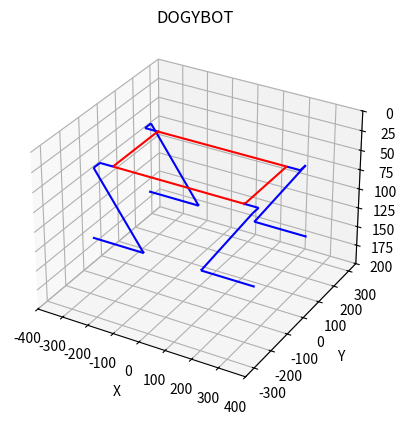

The script that saved this image:
import numpy as np
import matplotlib.pyplot as plt
from mpl_toolkits.mplot3d import Axes3D

#defining points

#points = np.array([[249.75,126.25,44], [300.75,160.75,44], [110.75,160.75,135], [310.75, 160.75, 135], 
#                  [-249.75,126.25,44], [-300.75,160.75,44], [-110.75,160.75,135],[-310.75, 160.75, 135],
#                 [-249.75,-126.25,44], [-300.75,-160.75,44], [-110.75,-160.75,135], [-310.75,-160.75, 135],
#                [249.75,-126.25,44], [300.75,-160.75,44], [110.75,-160.75,135], [310.75, -160.75, 135]])

points = np.array([[249.75,126.25,44], [-249.75,126.25,44], [-249.75,-126.25,44], [249.75,-126.25,44]])

#plotting the graph
fig = plt.figure()
ax = fig.add_subplot(111, projection='3d')

#upper base
#taking each 2 points
for i in range(0, len(points)-1):
        vector = points[i+1] - points[i]
        ax.quiver(points[i][0], points[i][1], points[i][2], vector[0], vector[1], vector[2], color='red', arrow_length_ratio=0.01)

vector1= points[len(points)-1] - points[0]
ax.quiver(points[0][0], points[0][1], points[0][2], vector1[0], vector1[1], vector1[2], color='red', arrow_length_ratio=0.01)

#extended point
pointsextended =  np.array([[300.75,126.25,44], [-300.75,126.25,44], [-300.75, -126.25, 44], [300.75, -126.25, 44]])

for i in range(0, len(points)-1):
        vector2 = pointsextended[i] - points[i]
        ax.quiver(points[i][0], points[i][1], points[i][2], vector2[0], vector2[1], vector2[2], color='blue', arrow_length_ratio=0.01)

vector3= pointsextended[len(pointsextended)-1] - points[len(points)-1]
ax.quiver(points[len(points)-1][0], points[len(points)-1][1], points[len(points)-1][2], vector3[0], vector3[1], vector3[2], color='blue', arrow_length_ratio=0.01)

#joining between extended point and knee
point = np.array([[300.75,160.75,44],[-300.75,160.75,44],[-300.75,-160.75,44],[300.75,-160.75,44]])

for i in range(0,len(point)-1):
        vect = point[i] - pointsextended[i]
        ax.quiver(pointsextended[i][0],pointsextended[i][1],pointsextended[i][2],vect[0],vect[1],vect[2], color='blue', arrow_length_ratio=0.01)

vect1 = point[len(point)-1] - pointsextended[len(pointsextended)-1]
ax.quiver(pointsextended[len(pointsextended)-1][0],pointsextended[len(pointsextended)-1][1],pointsextended[len(pointsextended)-1][2],vect1[0],vect1[1],vect1[2], color='blue', arrow_length_ratio=0.01)

#knee
pointsknee = np.array([[110.75,160.75,135], [-110.75,160.75,135], [-110.75,-160.75,135], [110.75,-160.75,135]])

for i in range(0, len(pointsknee)-1):
        vector4 = pointsknee[i] - point[i]
        ax.quiver(point[i][0], point[i][1], point[i][2], vector4[0], vector4[1], vector4[2], color='blue', arrow_length_ratio=0.01)

vector5= pointsknee[len(pointsknee)-1] - point[len(point)-1]
ax.quiver(point[len(point)-1][0], point[len(point)-1][1], point[len(point)-1][2], vector5[0], vector5[1], vector5[2], color='blue', arrow_length_ratio=0.01)

#foot
pointsfoot = np.array([[310.75, 160.75, 135],[-310.75, 160.75, 135],[-310.75, -160.75, 135],[310.75, -160.75, 135]])

for i in range (0, len(pointsfoot)-1):
        vector6 = pointsfoot[i] - pointsknee[i]
        ax.quiver(pointsknee[i][0], pointsknee[i][1], pointsknee[i][2], vector6[0], vector6[1], vector6[2], color='blue',  arrow_length_ratio=0.01)

vector7 = pointsfoot[len(pointsfoot)-1] - pointsknee[len(pointsknee)-1]
ax.quiver(pointsknee[len(pointsknee)-1][0], pointsknee[len(pointsknee)-1][1], pointsknee[len(pointsknee)-1][2], vector7[0], vector7[1], vector7[2], color='blue', arrow_length_ratio=0.01)

# Set the axis limits
ax.set_xlim([-400, 400])
ax.set_ylim([-350, 350])
ax.set_zlim([200, 0])

# Add labels and title
ax.set_xlabel('X')
ax.set_ylabel('Y')
ax.set_zlabel('Z')
ax.set_title('DOGYBOT')

# Show the plot
plt.show()